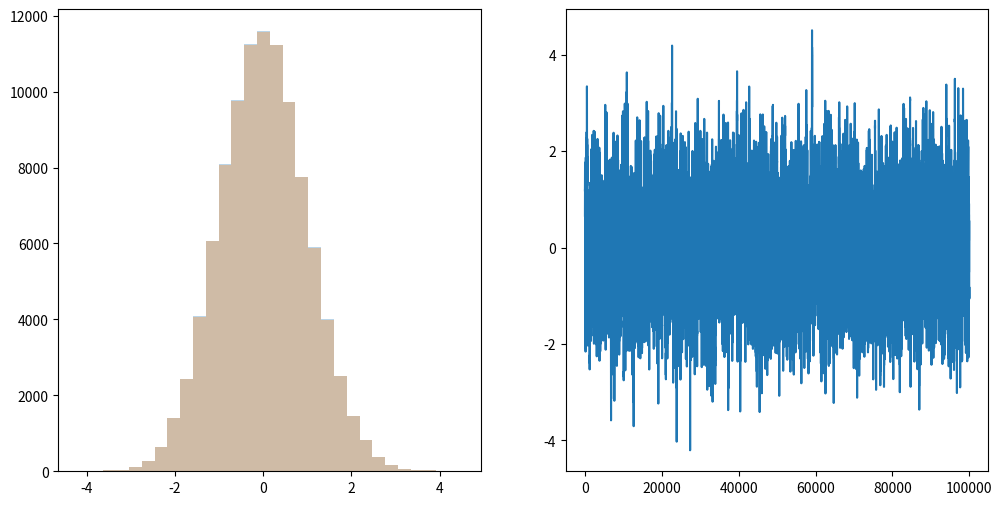

Write Python code to recreate this figure.
import numpy as np
import matplotlib.pylab as plt
import pandas as pd
import seaborn as sns
from scipy.stats import norm


plt.figure (figsize = [12, 6])


# 근사하고 싶은 Target Distribution을 정의 
TargetDistribution = lambda x : norm.pdf(x)

# 던질 난수가 따르는 분포 (초기 샘플링 이후로 던져질 난수는 이 분포를 따른다.)
Delta = 0.5 ; ProposalDistribution = lambda x : x + np.random.uniform() * 2 * Delta - Delta
CountNumber = 100000

InitialSample  = np.random.uniform() 
PreviousSample = InitialSample
SampleList     = np.zeros (CountNumber)


"""
1. 근사하고 싶은 임의의 확률분포를 적어준다.
2. 계산을 반복할 횟수를 정한다. (n)
3. 구간 내에서 초기값 하나를 샘플링한다. 그리고 표준편차 Sigma를 따르는 제안분포를 정의한다.
    (Normal Distribution (PreviousSample, Sigma))
"""
i = 0
while i < CountNumber :
    # 초기 샘플링을 평균으로 가지는 제안분포에서 다음 샘플링에 쓸 값 하나를 추출한다.
    NextSample = ProposalDistribution (PreviousSample)
    
    # 다음 샘플링 값을 Target 함수에 넣었을 때의 값을 NextProb라 하고,
    # 이전 샘플링 값을 Target 함수에 넣은 값을 PreviousProb라 하자.
    NextProb = TargetDistribution (NextSample)
    PreviousProb = TargetDistribution (PreviousSample)
    
    # 임의의 샘플링 값을 하나 다시 던지고
    U =  np.random.uniform()
    
    # 1하고 Prob Ratio 중에서 더 작은 값을 택한다.
    Alpha =  np.min ((1, NextProb / PreviousProb))
    
    if U < Alpha :
        SampleList[i] = NextSample
        PreviousSample = NextSample
        i = i + 1
        # 위와 같이 NextSample을 SampleList에 넣고 그 조건을 승인한 상태이다.
        # 이제 이전 샘플은 필요가 없어졌으니, 다음 샘플을 이제 이전 샘플로 되돌린다.
        # 샘플링 값이 Alpha보다 크다면 그 조건은 기각한다. (else 문)
    else :
        SampleList[i] = PreviousSample
        PreviousSample = SampleList[i]
        i = i + 1
        
        
# Plotting Graph 
plt.subplot (1, 2, 1)
fig = plt.hist (SampleList, 30, alpha = 0.3)
fig = plt.hist (SampleList [300 : ], 30, alpha = 0.3)

plt.subplot (1, 2, 2)
plt.plot(SampleList)